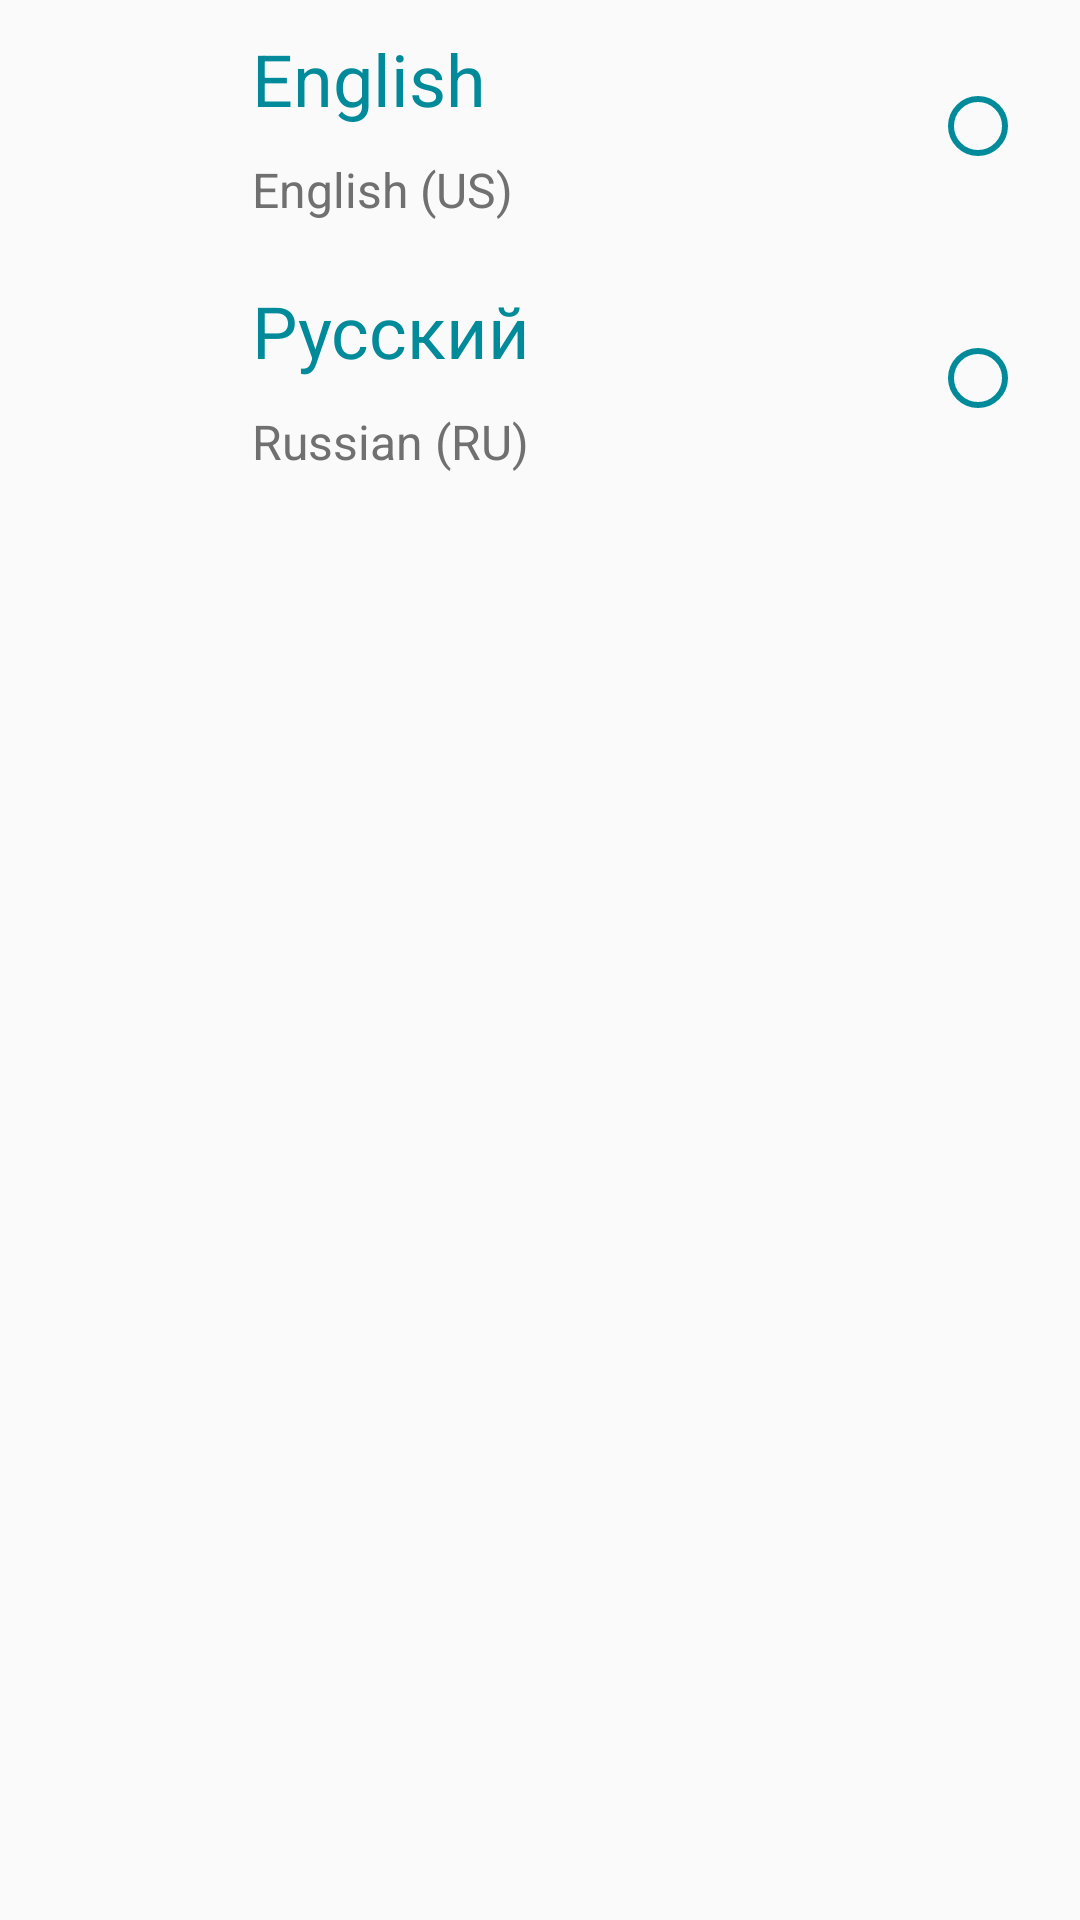

Android layout source for this screen:
<!-- AndroidManifest.xml: application theme AppTheme -->
<!-- res/layout/fragment_language_list.xml -->
<LinearLayout xmlns:android="http://schemas.android.com/apk/res/android"
    xmlns:tools="http://schemas.android.com/tools"
    android:layout_width="match_parent"
    android:layout_height="wrap_content"
    android:orientation="vertical">

    <RelativeLayout
        android:id="@+id/fragment_language_list_rl_en"
        android:layout_width="match_parent"
        android:layout_height="wrap_content"
        android:background="?android:attr/selectableItemBackground"
        android:padding="10dp">

        <ImageView
            android:id="@+id/fragment_language_list_iv_language_en"
            android:layout_width="64dp"
            android:layout_height="64dp"
            android:contentDescription="@string/iv_desc_language_en"
            android:src="@drawable/ic_language_en" />

        <TextView
            android:id="@+id/fragment_language_list_tv_language_en"
            android:layout_width="wrap_content"
            android:layout_height="wrap_content"
            android:layout_marginStart="10dp"
            android:layout_toEndOf="@id/fragment_language_list_iv_language_en"
            android:text="@string/tv_language_en"
            android:textColor="@color/colorMsgHeaderText"
            android:textSize="24sp"
            tools:ignore="RelativeOverlap" />

        <TextView
            android:id="@+id/fragment_language_list_tv_desc_language_en"
            android:layout_width="wrap_content"
            android:layout_height="wrap_content"
            android:layout_alignBottom="@id/fragment_language_list_iv_language_en"
            android:layout_marginStart="10dp"
            android:layout_toEndOf="@id/fragment_language_list_iv_language_en"
            android:text="@string/tv_desc_language_en"
            android:textColor="@color/colorMsgFillText"
            android:textSize="16sp"
            tools:ignore="RelativeOverlap" />

        <RadioButton
            android:id="@+id/fragment_language_list_rb_language_en_selected"
            android:layout_width="wrap_content"
            android:layout_height="wrap_content"
            android:layout_alignParentEnd="true"
            android:layout_centerInParent="true"
            android:layout_marginEnd="8dp"
            android:buttonTint="@color/colorPrimary" />

    </RelativeLayout>

    <RelativeLayout
        android:id="@+id/fragment_language_list_rl_ru"
        android:layout_width="match_parent"
        android:layout_height="wrap_content"
        android:background="?android:attr/selectableItemBackground"
        android:padding="10dp">

        <ImageView
            android:id="@+id/fragment_language_list_iv_language_ru"
            android:layout_width="64dp"
            android:layout_height="64dp"
            android:contentDescription="@string/iv_desc_language_ru"
            android:src="@drawable/ic_language_ru" />

        <TextView
            android:id="@+id/fragment_language_list_tv_language_ru"
            android:layout_width="wrap_content"
            android:layout_height="wrap_content"
            android:layout_marginStart="10dp"
            android:layout_toEndOf="@id/fragment_language_list_iv_language_ru"
            android:text="@string/tv_language_ru"
            android:textColor="@color/colorMsgHeaderText"
            android:textSize="24sp"
            tools:ignore="RelativeOverlap" />

        <TextView
            android:id="@+id/fragment_language_list_tv_desc_language_ru"
            android:layout_width="wrap_content"
            android:layout_height="wrap_content"
            android:layout_alignBottom="@id/fragment_language_list_iv_language_ru"
            android:layout_marginStart="10dp"
            android:layout_toEndOf="@id/fragment_language_list_iv_language_ru"
            android:text="@string/tv_desc_language_ru"
            android:textColor="@color/colorMsgFillText"
            android:textSize="16sp"
            tools:ignore="RelativeOverlap" />

        <RadioButton
            android:id="@+id/fragment_language_list_rb_language_ru_selected"
            android:layout_width="wrap_content"
            android:layout_height="wrap_content"
            android:layout_alignParentEnd="true"
            android:layout_centerInParent="true"
            android:layout_marginEnd="8dp"
            android:buttonTint="@color/colorPrimary" />


    </RelativeLayout>

</LinearLayout>
<!-- resources referenced by this layout -->
<resources>
  <color name="colorMsgFillText">#707070</color>
  <color name="colorMsgHeaderText">#018A9A</color>
  <color name="colorPrimary">#018A9A</color>
  <string name="iv_desc_language_en" translatable="false">Language EN Image</string>
  <string name="iv_desc_language_ru" translatable="false">Language RU Image</string>
  <string name="tv_desc_language_en" translatable="false">English (US)</string>
  <string name="tv_desc_language_ru" translatable="false">Russian (RU)</string>
  <string name="tv_language_en" translatable="false">English</string>
  <string name="tv_language_ru" translatable="false">Русский</string>
  <style name="AppTheme" parent="Theme.AppCompat.DayNight.NoActionBar">
          
          <item name="colorPrimary">@color/colorPrimary</item>
          <item name="colorPrimaryDark">@color/colorPrimary</item>
          <item name="colorAccent">@color/colorAccent</item>
      </style>
  <color name="colorAccent">#FFFFFF</color>
</resources>
